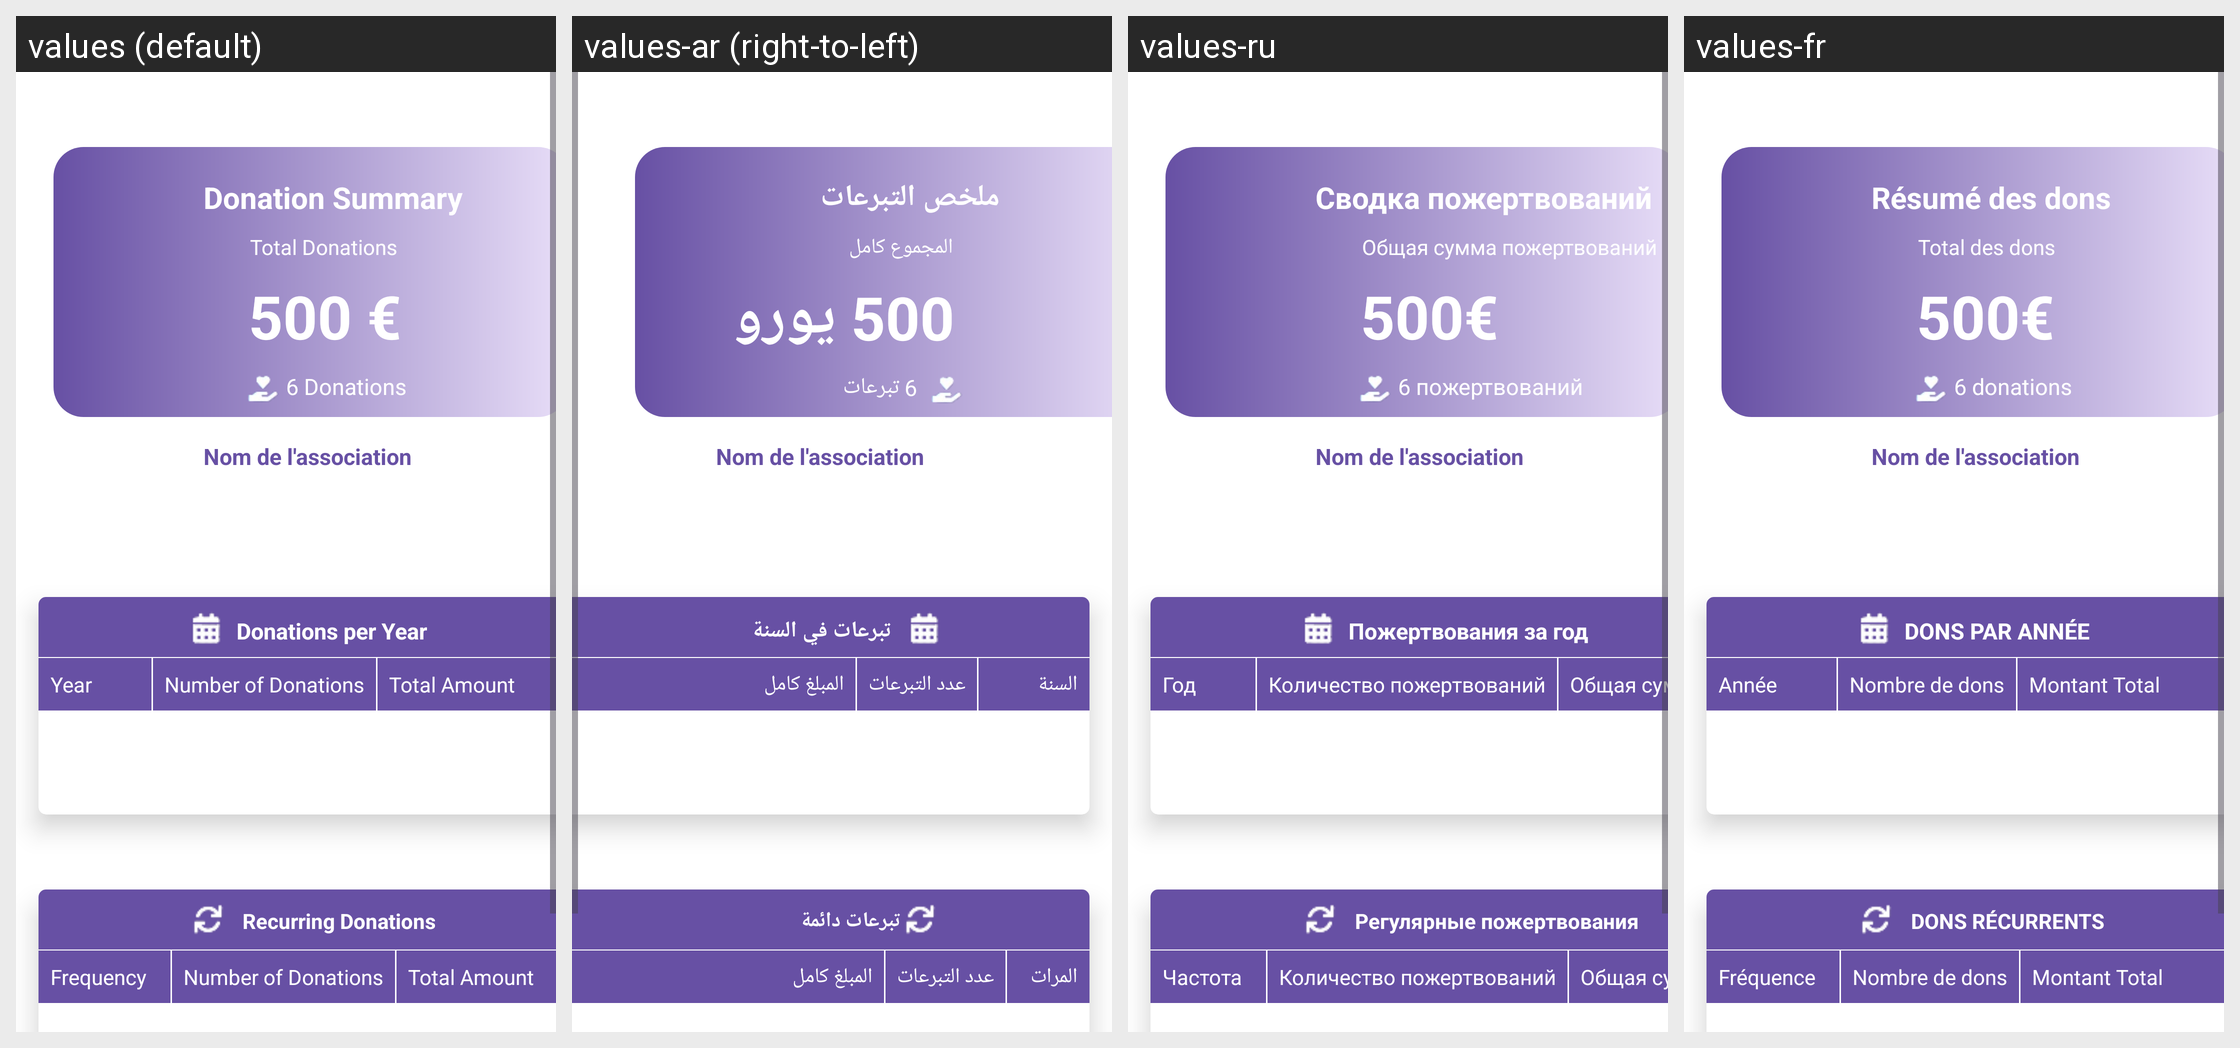

Strings drawn on this Android screen and how each of the app's shown locales translates them:
Android screen res/layout/fragment_resume.xml rendered under 4 locales, left to right: values (default), values-ar (right-to-left), values-ru, values-fr. Device: Nexus 5 (rendered at 1080×1920; each locale shown at half size, 540×960, under a caption strip naming it); theme Theme.SAES04.
Other locales in the repository, not shown: values-ar-rAE, values-en, values-zh.
Strings drawn on this screen, with the default value and each locale's value (text and hints the layout hard-codes, and strings that could not be matched under every locale, appear in the picture but are not listed):

total_des_dons
  values: Total Donations
  values-ar: المجموع كامل
  values-ru: Общая сумма пожертвований
  values-fr: Total des dons

_500
  values: 500 €
  values-ar: 500 يورو
  values-ru: 500€
  values-fr: 500€

_6_donations
  values: 6 Donations
  values-ar: 6 تبرعات
  values-ru: 6 пожертвований
  values-fr: 6 donations

dons_par_ann_e
  values: Donations per Year
  values-ar: تبرعات في السنة
  values-ru: Пожертвования за год
  values-fr: DONS PAR ANNÉE

ann_e
  values: Year
  values-ar: السنة
  values-ru: Год
  values-fr: Année

nombre_de_dons
  values: Number of Donations
  values-ar: عدد التبرعات
  values-ru: Количество пожертвований
  values-fr: Nombre de dons

montant_total
  values: Total Amount
  values-ar: المبلغ كامل
  values-ru: Общая сумма
  values-fr: Montant Total

dons_r_currents
  values: Recurring Donations
  values-ar: تبرعات دائمة
  values-ru: Регулярные пожертвования
  values-fr: DONS RÉCURRENTS

fr_quence
  values: Frequency
  values-ar: المرات
  values-ru: Частота
  values-fr: Fréquence
